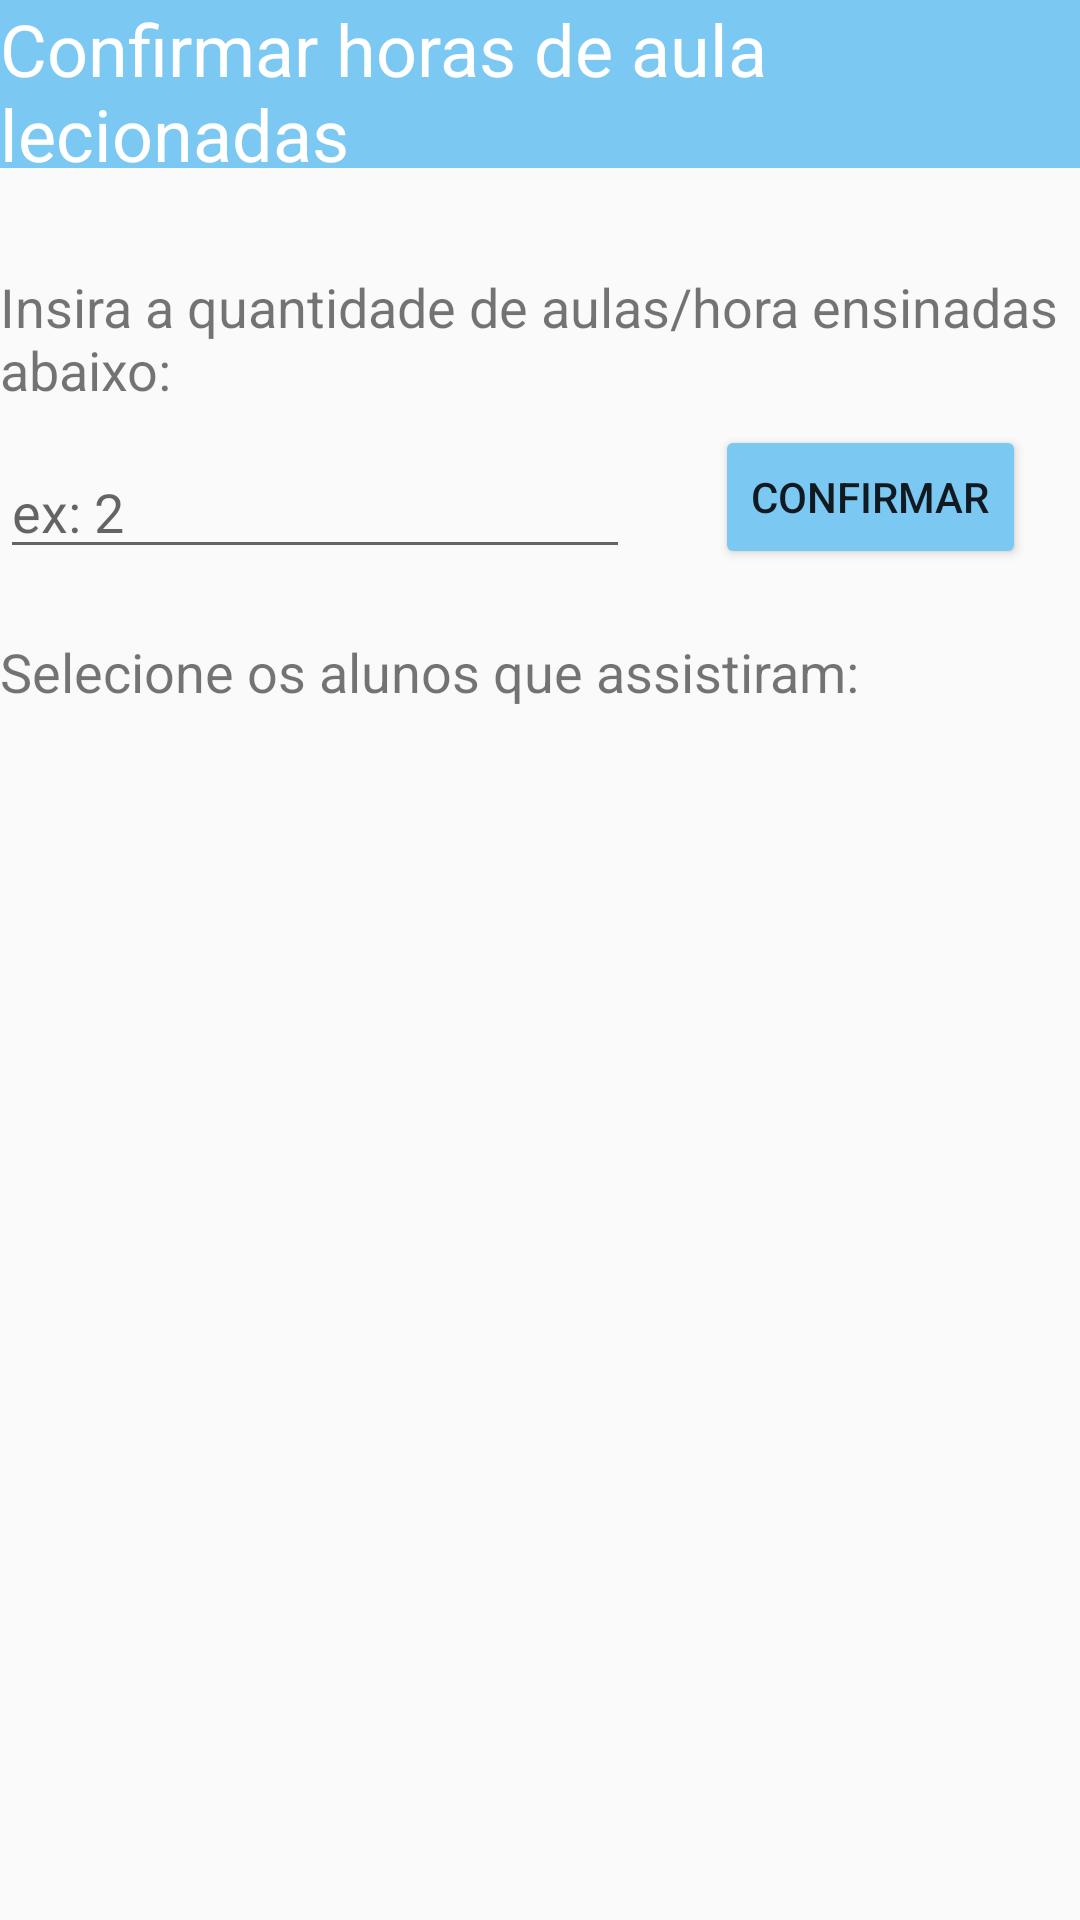

Android layout source for this screen:
<!-- AndroidManifest.xml: application theme AppTheme -->
<!-- res/layout/activity_confirmar_aula_professor.xml -->
<?xml version="1.0" encoding="utf-8"?>
<ScrollView xmlns:android="http://schemas.android.com/apk/res/android"
    xmlns:app="http://schemas.android.com/apk/res-auto"
    android:id="@+id/ScrollView"
    android:layout_width="match_parent"
    android:layout_height="match_parent"
    android:fillViewport="true">
    <RelativeLayout
        xmlns:tools="http://schemas.android.com/tools"
        android:id="@+id/layout_confirmarAulaProfessor"
        android:layout_width="match_parent"
        android:layout_height="match_parent"
        tools:context=".aula.gui.ConfirmarAulaProfessorActivity">
        <android.support.v7.widget.Toolbar
            android:id="@+id/toolbar"
            android:layout_width="match_parent"
            android:layout_height="?attr/actionBarSize"
            android:background="#7bc8f3"
            app:popupTheme="@style/AppTheme.PopupOverlay" />

        <TextView
            android:text="Confirmar horas de aula lecionadas"
            android:layout_width="wrap_content"
            android:layout_height="wrap_content"
            android:id="@+id/textViewNome"
            android:textSize="24sp"
            android:textColor="@android:color/background_light"
            android:layout_centerHorizontal="true"
            android:layout_above="@+id/textViewPergunta"
            android:layout_alignParentTop="true" />

        <TextView
            android:text="Insira a quantidade de aulas/hora ensinadas abaixo:"
            android:layout_width="wrap_content"
            android:layout_height="wrap_content"
            android:layout_below="@+id/toolbar"
            android:layout_alignParentLeft="true"
            android:layout_alignParentStart="true"
            android:layout_marginTop="34dp"
            android:id="@+id/textViewPergunta"
            android:textSize="18sp" />

        <EditText
            android:layout_width="wrap_content"
            android:layout_height="wrap_content"
            android:inputType="numberDecimal"
            android:ems="10"
            android:layout_below="@+id/textViewPergunta"
            android:layout_alignLeft="@+id/textViewNome"
            android:layout_alignStart="@+id/textViewNome"
            android:layout_marginTop="13dp"
            android:id="@+id/editTextHorasDadas"
            android:hint="ex: 2" />

        <TextView
            android:text="Selecione os alunos que assistiram:"
            android:layout_width="wrap_content"
            android:layout_height="wrap_content"
            android:layout_below="@+id/editTextHorasDadas"
            android:layout_alignParentLeft="true"
            android:layout_alignParentStart="true"
            android:layout_marginTop="22dp"
            android:id="@+id/textView12"
            android:textSize="18sp" />

        <ListView
            android:layout_width="match_parent"
            android:layout_height="match_parent"
            android:layout_below="@+id/textView12"
            android:layout_alignParentLeft="true"
            android:layout_alignParentStart="true"
            android:layout_marginTop="35dp"
            android:id="@+id/listView" />

        <Button
            android:text="Confirmar"
            android:layout_width="wrap_content"
            android:layout_height="wrap_content"
            android:layout_above="@+id/textView12"
            android:layout_alignRight="@+id/textViewNome"
            android:layout_alignEnd="@+id/textViewNome"
            android:layout_marginRight="18dp"
            android:layout_marginEnd="18dp"
            app:backgroundTint="#7bc8f3"
            android:onClick="confirmar"
            android:id="@+id/button" />

    </RelativeLayout>
</ScrollView>
<!-- resources referenced by this layout -->
<resources>
  <style name="AppTheme.PopupOverlay" parent="ThemeOverlay.AppCompat.Light" />
  <style name="AppTheme" parent="Theme.AppCompat.Light.NoActionBar">
          
          <item name="colorPrimary">@color/colorPrimary</item>
          <item name="colorPrimaryDark">@color/colorPrimaryDark</item>
          <item name="colorAccent">@color/colorAccent</item>
      </style>
  <color name="colorPrimary">#9affab</color>
  <color name="colorPrimaryDark">#6a000000</color>
  <color name="colorAccent">#000000</color>
</resources>
